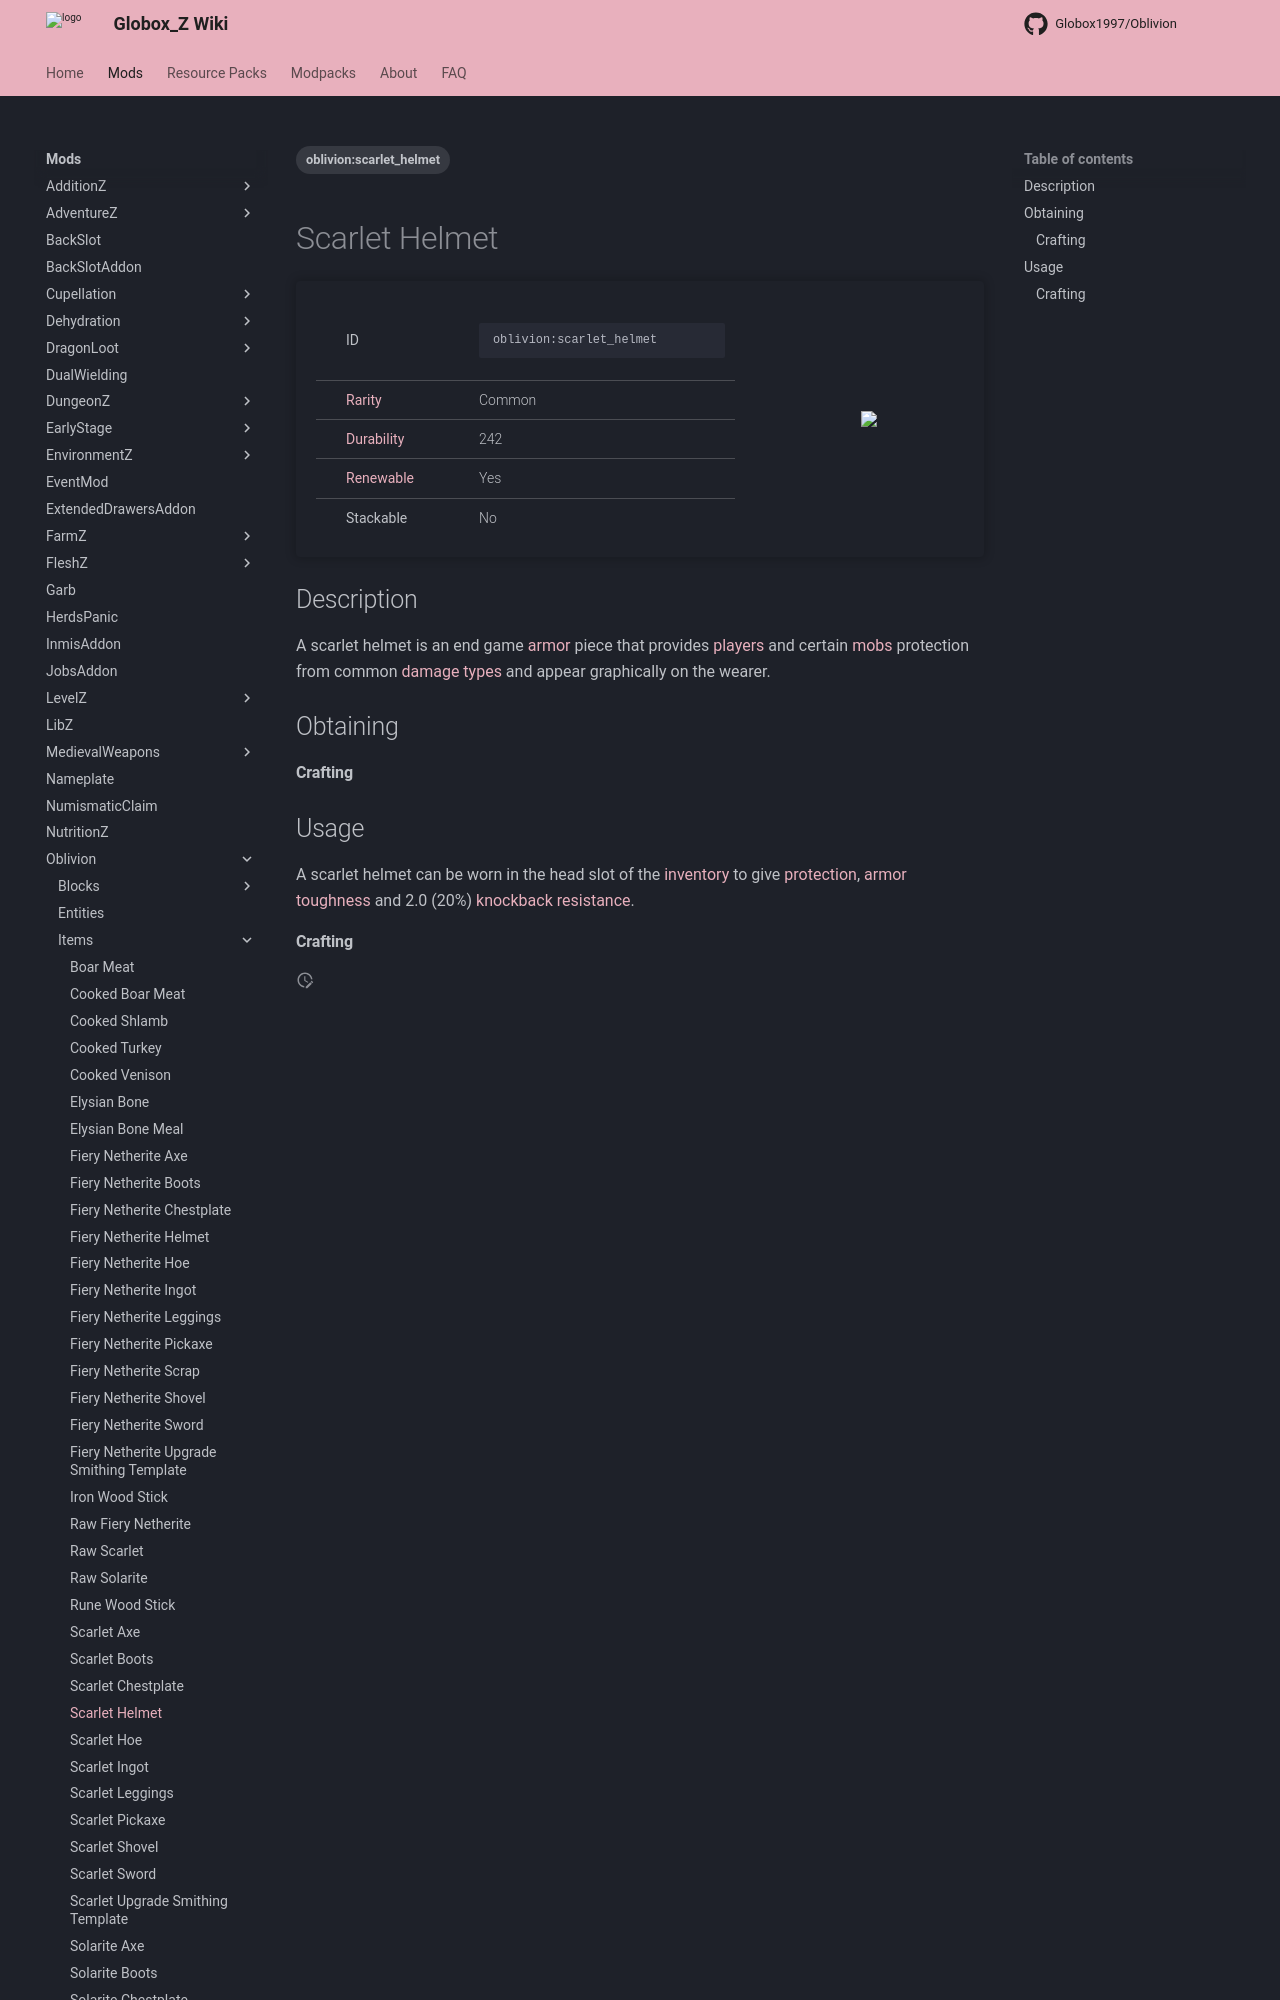

repository: Globox1997/wiki · page: mods/Oblivion/Items/Scarlet_Helmet/index.html · generator: mkdocs

---
title: Scarlet Helmet
project: oblivion
summary: oblivion item scarlet helmet
tags:
    - oblivion:scarlet_helmet
---
# Scarlet Helmet
<div class="main_table">
<div class="left_main_table">
<table class="left_table">
    <tbody>
        <tr>
            <td class="first-column">ID</td>
            <td class="second-column">
            ```
            oblivion:scarlet_helmet
            ```
            </td>
        </tr>
        <tr id="linear-top">
            <td class="first-column"><a href="https://minecraft.wiki/w/Rarity" target="_blank">Rarity</a></td>
            <td class="second-column">Common</td>
        </tr>
        <tr id="linear-top">
            <td class="first-column"><a href="https://minecraft.wiki/w/Durability" target="_blank">Durability</a></td>
            <td class="second-column">242</td>
        </tr>
        <tr id="linear-top">
            <td class="first-column"><a href="https://minecraft.wiki/w/Renewable_resource" target="_blank">Renewable</a></td>
            <td class="second-column">Yes</td>
        </tr>
        <tr id="linear-top">
            <td class="first-column">Stackable</td>
            <td class="second-column">No</td>
        </tr>
    </tbody>
</table>
</div>
    <img src="/wiki/assets/oblivion/items/scarlet_helmet.png" loading="lazy" class="right_img_table"/>
</div>

## Description
A scarlet helmet is an end game [armor](https://minecraft.wiki/w/Armor) piece that provides [players](https://minecraft.wiki/w/Player) and certain [mobs](https://minecraft.wiki/w/Mob) protection from common [damage types](https://minecraft.wiki/w/Damage_type) and appear graphically on the wearer.

## Obtaining
